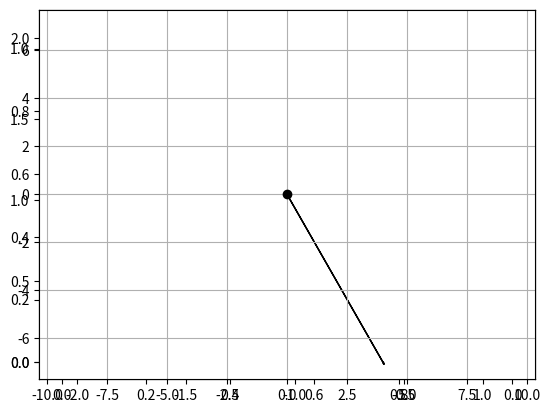

This chart was generated by the following Python code:
import numpy as np
import matplotlib.pyplot as plt
M = np.array([[1,1],[-2,2],[4,-7]])

rows,cols = M.T.shape

#Get absolute maxes for axis ranges to center origin
#This is optional
maxes = 1.1*np.amax(abs(M), axis = 0)
colors = ['b','r','k']


for i,l in enumerate(range(0,cols)):
    plt.axes().arrow(0,0,M[i,0],M[i,1],head_width=0.05,head_length=0.1,color = colors[i])

plt.plot(0,0,'ok') #<-- plot a black point at the origin
plt.axis('equal')  #<-- set the axes to the same scale
plt.xlim([-maxes[0],maxes[0]]) #<-- set the x axis limits
plt.ylim([-maxes[1],maxes[1]]) #<-- set the y axis limits
plt.grid() #<-- plot grid lines
plt.show()
